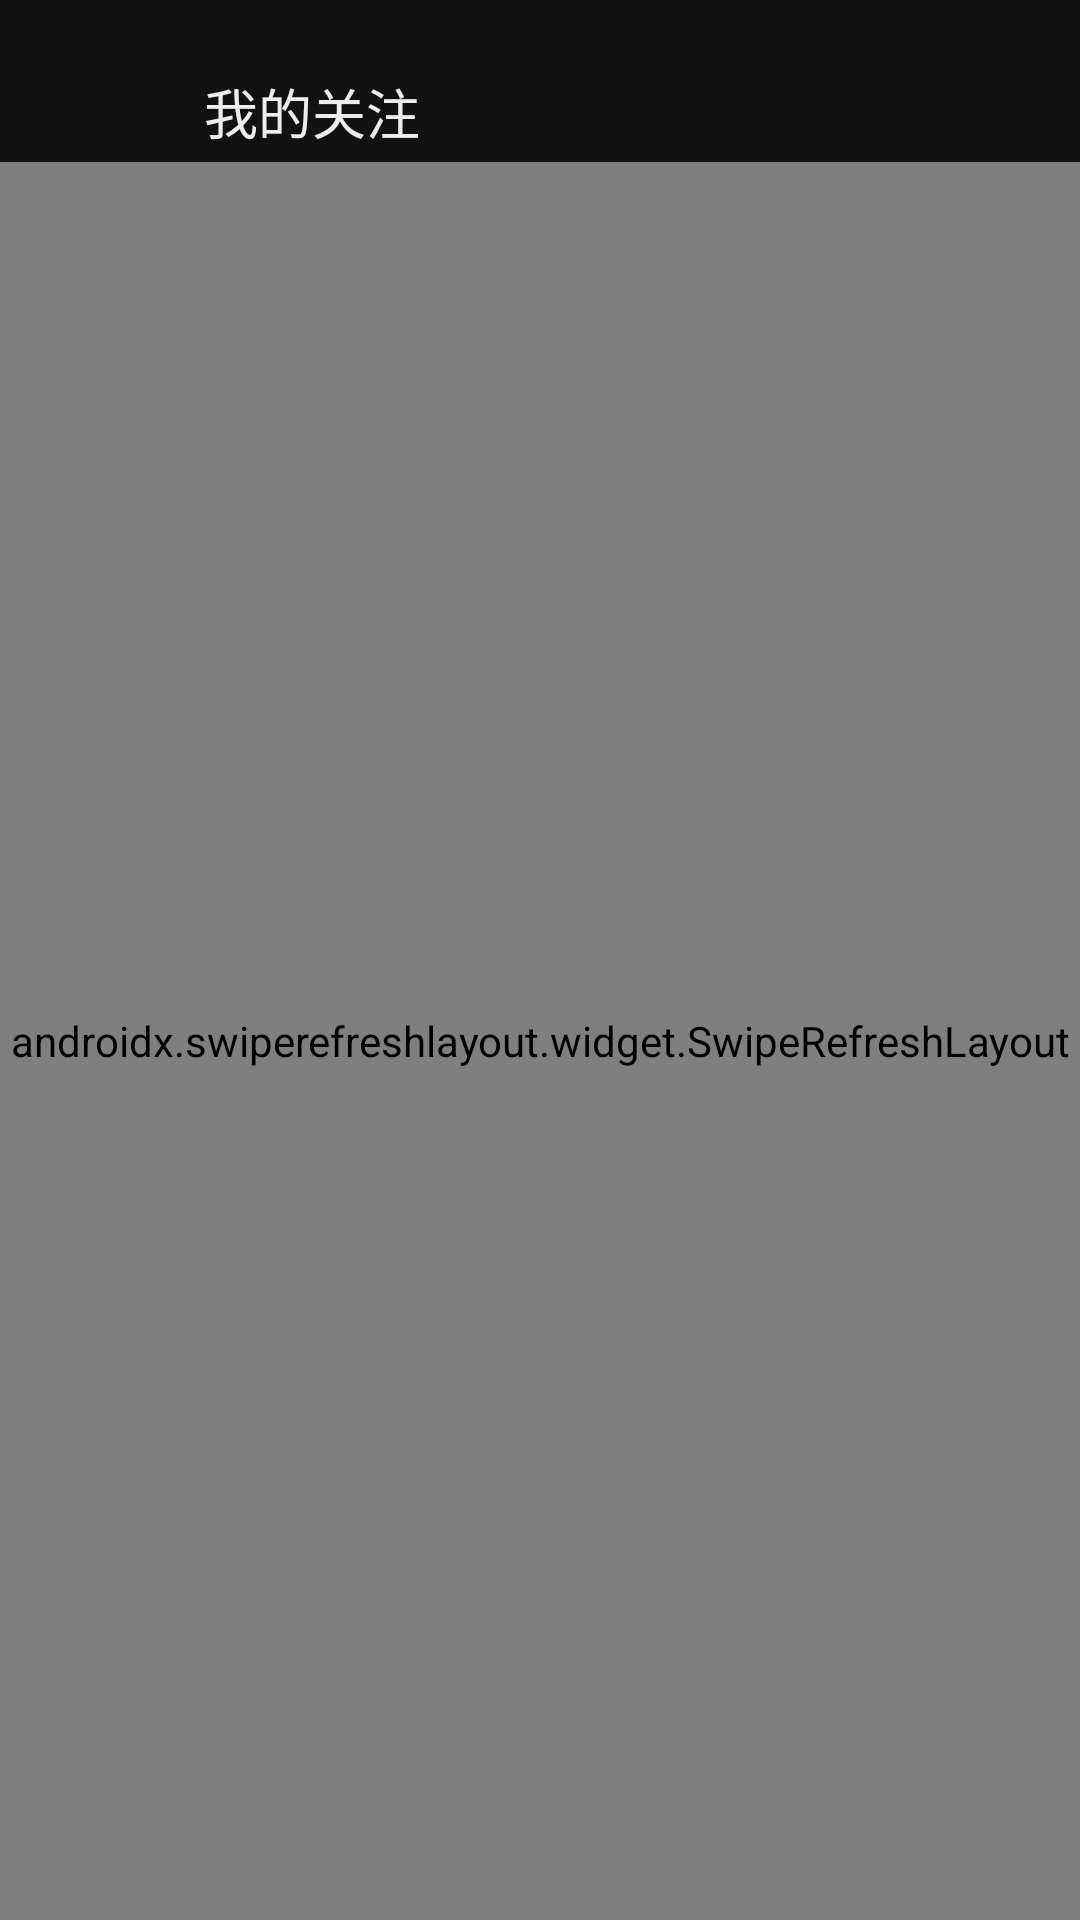

Reconstruct the res/layout file that produces this screen, plus the resources it refers to.
<!-- AndroidManifest.xml: application theme Theme.Blbl -->
<!-- res/layout/activity_following_list.xml -->
<?xml version="1.0" encoding="utf-8"?>
<androidx.constraintlayout.widget.ConstraintLayout xmlns:android="http://schemas.android.com/apk/res/android"
    xmlns:app="http://schemas.android.com/apk/res-auto"
    android:layout_width="match_parent"
    android:layout_height="match_parent"
    android:background="?attr/blblPageBackdrop">

    <ImageButton
        android:id="@+id/btn_back"
        android:layout_width="@dimen/sidebar_settings_size"
        android:layout_height="@dimen/sidebar_settings_size"
        android:layout_marginStart="12dp"
        android:layout_marginTop="10dp"
        android:background="?attr/blblFocusBgRound"
        android:contentDescription="@string/search_backspace"
        android:focusable="true"
        android:padding="@dimen/sidebar_settings_padding"
        android:scaleType="fitCenter"
        android:src="@drawable/ic_back"
        app:tint="?android:attr/textColorSecondary"
        app:layout_constraintStart_toStartOf="parent"
        app:layout_constraintTop_toTopOf="parent" />

    <TextView
        android:id="@+id/tv_title"
        android:layout_width="0dp"
        android:layout_height="wrap_content"
        android:layout_marginStart="12dp"
        android:layout_marginEnd="12dp"
        android:layout_marginTop="10dp"
        android:ellipsize="end"
        android:includeFontPadding="false"
        android:maxLines="1"
        android:text="我的关注"
        android:textColor="?attr/colorOnSurface"
        android:textSize="18sp"
        app:layout_constraintBottom_toBottomOf="@id/btn_back"
        app:layout_constraintEnd_toEndOf="parent"
        app:layout_constraintStart_toEndOf="@id/btn_back"
        app:layout_constraintTop_toTopOf="@id/btn_back" />

    <androidx.swiperefreshlayout.widget.SwipeRefreshLayout
        android:id="@+id/swipe_refresh"
        android:layout_width="0dp"
        android:layout_height="0dp"
        android:background="@android:color/transparent"
        app:layout_constraintBottom_toBottomOf="parent"
        app:layout_constraintEnd_toEndOf="parent"
        app:layout_constraintStart_toStartOf="parent"
        app:layout_constraintTop_toBottomOf="@id/btn_back">

        <androidx.recyclerview.widget.RecyclerView
            android:id="@+id/recycler"
            android:layout_width="match_parent"
            android:layout_height="match_parent"
            android:clipChildren="false"
            android:clipToPadding="false"
            android:descendantFocusability="afterDescendants"
            android:focusable="true"
            android:padding="8dp" />
    </androidx.swiperefreshlayout.widget.SwipeRefreshLayout>

    <LinearLayout
        android:id="@+id/login_container"
        android:layout_width="0dp"
        android:layout_height="0dp"
        android:background="@android:color/transparent"
        android:gravity="center"
        android:orientation="vertical"
        android:visibility="gone"
        app:layout_constraintBottom_toBottomOf="@id/swipe_refresh"
        app:layout_constraintEnd_toEndOf="@id/swipe_refresh"
        app:layout_constraintStart_toStartOf="@id/swipe_refresh"
        app:layout_constraintTop_toTopOf="@id/swipe_refresh">

        <TextView
            android:id="@+id/tv_tip"
            android:layout_width="wrap_content"
            android:layout_height="wrap_content"
            android:text="关注列表需要登录"
            android:textColor="?attr/colorOnSurface"
            android:textSize="18sp" />

        <com.google.android.material.button.MaterialButton
            android:id="@+id/btn_login"
            android:layout_width="wrap_content"
            android:layout_height="wrap_content"
            android:layout_marginTop="12dp"
            android:text="二维码登录" />

    </LinearLayout>

</androidx.constraintlayout.widget.ConstraintLayout>
<!-- resources referenced by this layout -->
<resources>
  <dimen name="sidebar_settings_padding">6dp</dimen>
  <dimen name="sidebar_settings_size">44dp</dimen>
  <string name="search_backspace">后退</string>
  <style name="Theme.Blbl" parent="Theme.Blbl.Base.Dark">
          <item name="blblAccent">@color/blbl_purple</item>
          <item name="blblAccentContainer">@color/blbl_accent_violet_container</item>
          <item name="blblAccentWeak">@color/blbl_accent_violet_weak</item>
          <item name="blblAccentPressed">@color/blbl_accent_violet_pressed</item>
      </style>
  <style name="Theme.Blbl.Base.Dark" parent="Theme.Blbl.Base">
          <item name="colorPrimary">@color/blbl_surface</item>
          <item name="colorPrimaryVariant">@color/blbl_surface</item>
          <item name="colorOnPrimary">@color/blbl_text</item>
  
          <item name="android:colorBackground">@color/blbl_bg</item>
          <item name="colorBackground">@color/blbl_bg</item>
          <item name="blblContentBackground">?attr/colorBackground</item>
          <item name="colorSurface">@color/blbl_surface</item>
          <item name="colorOnSurface">@color/blbl_text</item>
  
          <item name="android:statusBarColor">@color/blbl_bg</item>
          <item name="android:navigationBarColor">@color/blbl_bg</item>
          <item name="android:windowBackground">@color/blbl_bg</item>
          <item name="android:textColorPrimary">@color/blbl_text</item>
          <item name="android:textColorSecondary">@color/blbl_text_secondary</item>
      </style>
  <color name="blbl_purple">#8A2BE2</color>
  <color name="blbl_accent_violet_container">#338A2BE2</color>
  <color name="blbl_accent_violet_weak">#668A2BE2</color>
  <color name="blbl_accent_violet_pressed">#808A2BE2</color>
  <color name="blbl_surface">#1E1E1E</color>
  <color name="blbl_text">#EDEDED</color>
  <color name="blbl_bg">#121212</color>
  <color name="blbl_text_secondary">#B3B3B3</color>
  <style name="ThemeOverlay.Blbl.MaterialAlertDialog" parent="ThemeOverlay.MaterialComponents.MaterialAlertDialog">
          <item name="colorPrimary">?attr/blblAccent</item>
          <item name="colorOnPrimary">?attr/colorOnSurface</item>
          <item name="materialAlertDialogTitleTextStyle">@style/Widget.Blbl.MaterialAlertDialog.Title.Text</item>
          <item name="materialAlertDialogBodyTextStyle">@style/Widget.Blbl.MaterialAlertDialog.Body.Text</item>
          
          <item name="android:listViewStyle">@style/Widget.Blbl.Dialog.ListView</item>
          <item name="android:dropDownListViewStyle">@style/Widget.Blbl.Dialog.ListView</item>
      </style>
  <style name="Widget.Blbl.MaterialAlertDialog.Title.Text" parent="MaterialAlertDialog.MaterialComponents.Title.Text">
          <item name="android:textColor">?attr/colorOnSurface</item>
      </style>
  <style name="Widget.Blbl.MaterialAlertDialog.Body.Text" parent="MaterialAlertDialog.MaterialComponents.Body.Text">
          <item name="android:textColor">?android:attr/textColorSecondary</item>
      </style>
  <style name="Widget.Blbl.Dialog.ListView" parent="Widget.AppCompat.ListView">
          <item name="android:listSelector">?attr/blblFocusListSelectorRound</item>
          <item name="android:divider">@android:color/transparent</item>
          <item name="android:dividerHeight">0dp</item>
          <item name="android:cacheColorHint">@android:color/transparent</item>
      </style>
</resources>
